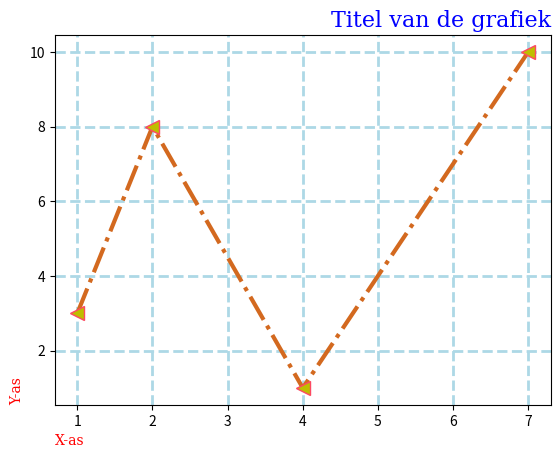

Recreate this plot in Python.
import numpy as np
import matplotlib.pyplot as plt

x = [1, 2, 3, 4]
y = [1, 2, 3, 4]

# plt.plot(x, y ,color='green', linestyle='dashed', marker='o', markerfacecolor='blue', markersize='10')
# plt.xlabel('test')
# plt.ylabel('tester')
# plt.title('title',  {'family':'serif','color':'blue','size':20})
# plt.grid(True)
# plt.show()

x1 = np.array([1,2,4,7])
y1 = np.array([3,8,1,10])

plt.plot(x1, y1, color="#D3691F", linestyle="-.", linewidth="3", marker="<", markerfacecolor="#BEBE00", markeredgecolor="#FD4962", markersize="10")
plt.grid(True, color="lightblue", linestyle="dashed", linewidth="2")

plt.xlabel('X-as', fontdict= {'family':'serif','color':'red'}, loc="left")
plt.ylabel('Y-as', fontdict= {'family':'serif','color':'red'}, loc="bottom")
plt.title('Titel van de grafiek', fontdict= {'family':'serif','color':'blue','size':16}, loc="right")

plt.show()